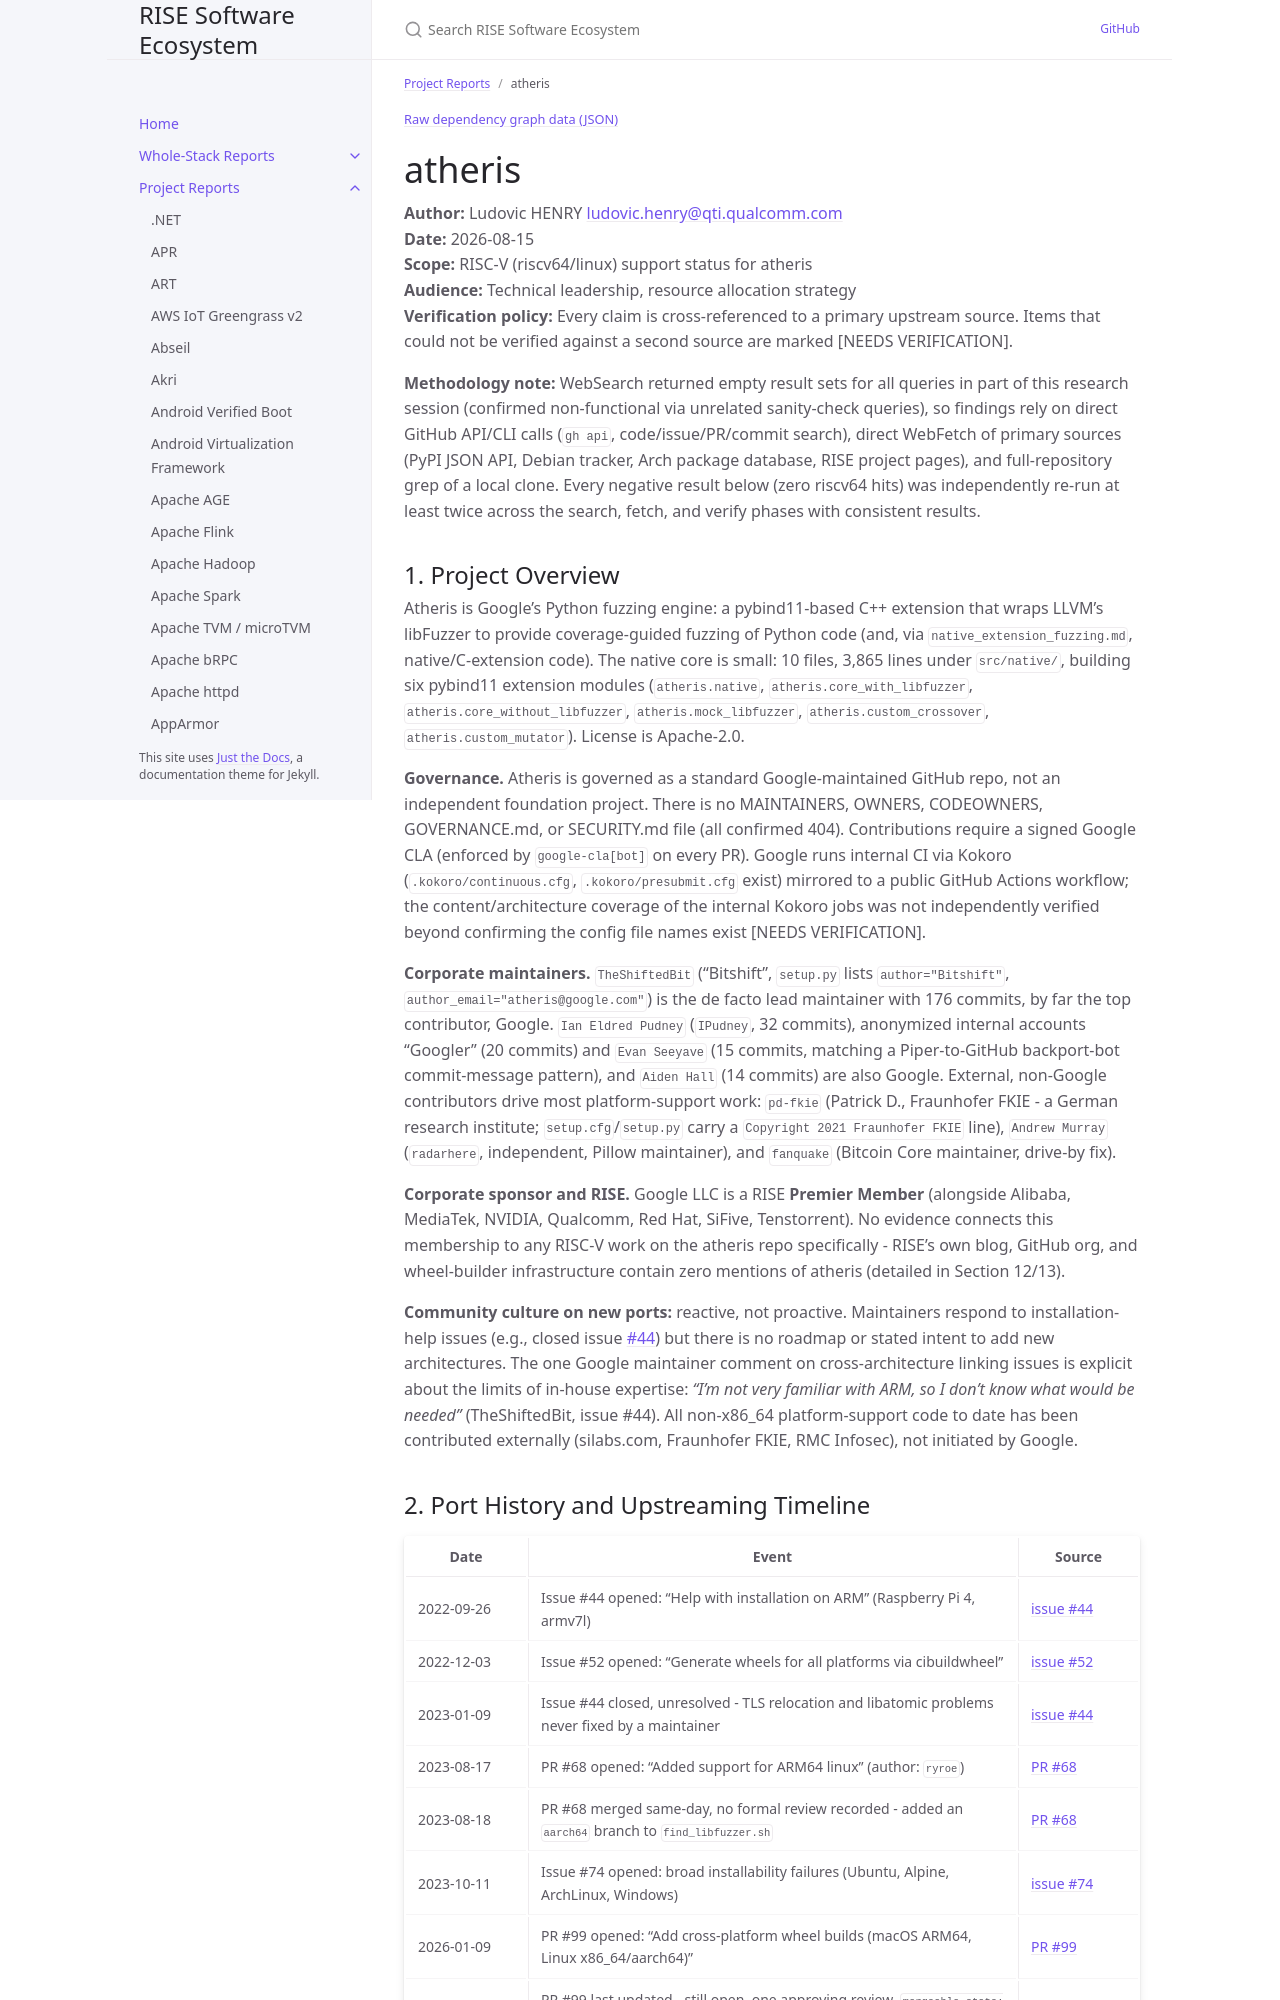

repository: riseproject-dev/sw-ecosystem · page: pr-preview/pr-9/project-reports/atheris.html · generator: jekyll

---
title: atheris
parent: Project Reports
dependencies:
  - name: pybind11
    relation: runtime-dependency
    criticality: critical
  - name: LLVM
    relation: runtime-dependency
    criticality: critical
  - name: Protocol Buffers
    relation: runtime-dependency
    criticality: optional
---

{% include dependency-graph.html slug="dependencies" subset="atheris" %}

# atheris

**Author:** Ludovic HENRY <ludovic.henry@qti.qualcomm.com><br/>
**Date:** 2026-08-15<br/>
**Scope:** RISC-V (riscv64/linux) support status for atheris<br/>
**Audience:** Technical leadership, resource allocation strategy<br/>
**Verification policy:** Every claim is cross-referenced to a primary upstream source. Items that could not be verified against a second source are marked [NEEDS VERIFICATION].<br/>

**Methodology note:** WebSearch returned empty result sets for all queries in part of this research session (confirmed non-functional via unrelated sanity-check queries), so findings rely on direct GitHub API/CLI calls (`gh api`, code/issue/PR/commit search), direct WebFetch of primary sources (PyPI JSON API, Debian tracker, Arch package database, RISE project pages), and full-repository grep of a local clone. Every negative result below (zero riscv64 hits) was independently re-run at least twice across the search, fetch, and verify phases with consistent results.

## 1. Project Overview

Atheris is Google's Python fuzzing engine: a pybind11-based C++ extension that wraps LLVM's libFuzzer to provide coverage-guided fuzzing of Python code (and, via `native_extension_fuzzing.md`, native/C-extension code). The native core is small: 10 files, 3,865 lines under `src/native/`, building six pybind11 extension modules (`atheris.native`, `atheris.core_with_libfuzzer`, `atheris.core_without_libfuzzer`, `atheris.mock_libfuzzer`, `atheris.custom_crossover`, `atheris.custom_mutator`). License is Apache-2.0.

**Governance.** Atheris is governed as a standard Google-maintained GitHub repo, not an independent foundation project. There is no MAINTAINERS, OWNERS, CODEOWNERS, GOVERNANCE.md, or SECURITY.md file (all confirmed 404). Contributions require a signed Google CLA (enforced by `google-cla[bot]` on every PR). Google runs internal CI via Kokoro (`.kokoro/continuous.cfg`, `.kokoro/presubmit.cfg` exist) mirrored to a public GitHub Actions workflow; the content/architecture coverage of the internal Kokoro jobs was not independently verified beyond confirming the config file names exist [NEEDS VERIFICATION].

**Corporate maintainers.** `TheShiftedBit` ("Bitshift", `setup.py` lists `author="Bitshift"`, `author_email="atheris@google.com"`) is the de facto lead maintainer with 176 commits, by far the top contributor, Google. `Ian Eldred Pudney` (`IPudney`, 32 commits), anonymized internal accounts "Googler" (20 commits) and `Evan Seeyave` (15 commits, matching a Piper-to-GitHub backport-bot commit-message pattern), and `Aiden Hall` (14 commits) are also Google. External, non-Google contributors drive most platform-support work: `pd-fkie` (Patrick D., Fraunhofer FKIE - a German research institute; `setup.cfg`/`setup.py` carry a `Copyright 2021 Fraunhofer FKIE` line), `Andrew Murray` (`radarhere`, independent, Pillow maintainer), and `fanquake` (Bitcoin Core maintainer, drive-by fix).

**Corporate sponsor and RISE.** Google LLC is a RISE **Premier Member** (alongside Alibaba, MediaTek, NVIDIA, Qualcomm, Red Hat, SiFive, Tenstorrent). No evidence connects this membership to any RISC-V work on the atheris repo specifically - RISE's own blog, GitHub org, and wheel-builder infrastructure contain zero mentions of atheris (detailed in Section 12/13).

**Community culture on new ports:** reactive, not proactive. Maintainers respond to installation-help issues (e.g., closed issue [#44](https://github.com/google/atheris/issues/44)) but there is no roadmap or stated intent to add new architectures. The one Google maintainer comment on cross-architecture linking issues is explicit about the limits of in-house expertise: *"I'm not very familiar with ARM, so I don't know what would be needed"* (TheShiftedBit, issue #44). All non-x86_64 platform-support code to date has been contributed externally (silabs.com, Fraunhofer FKIE, RMC Infosec), not initiated by Google.
